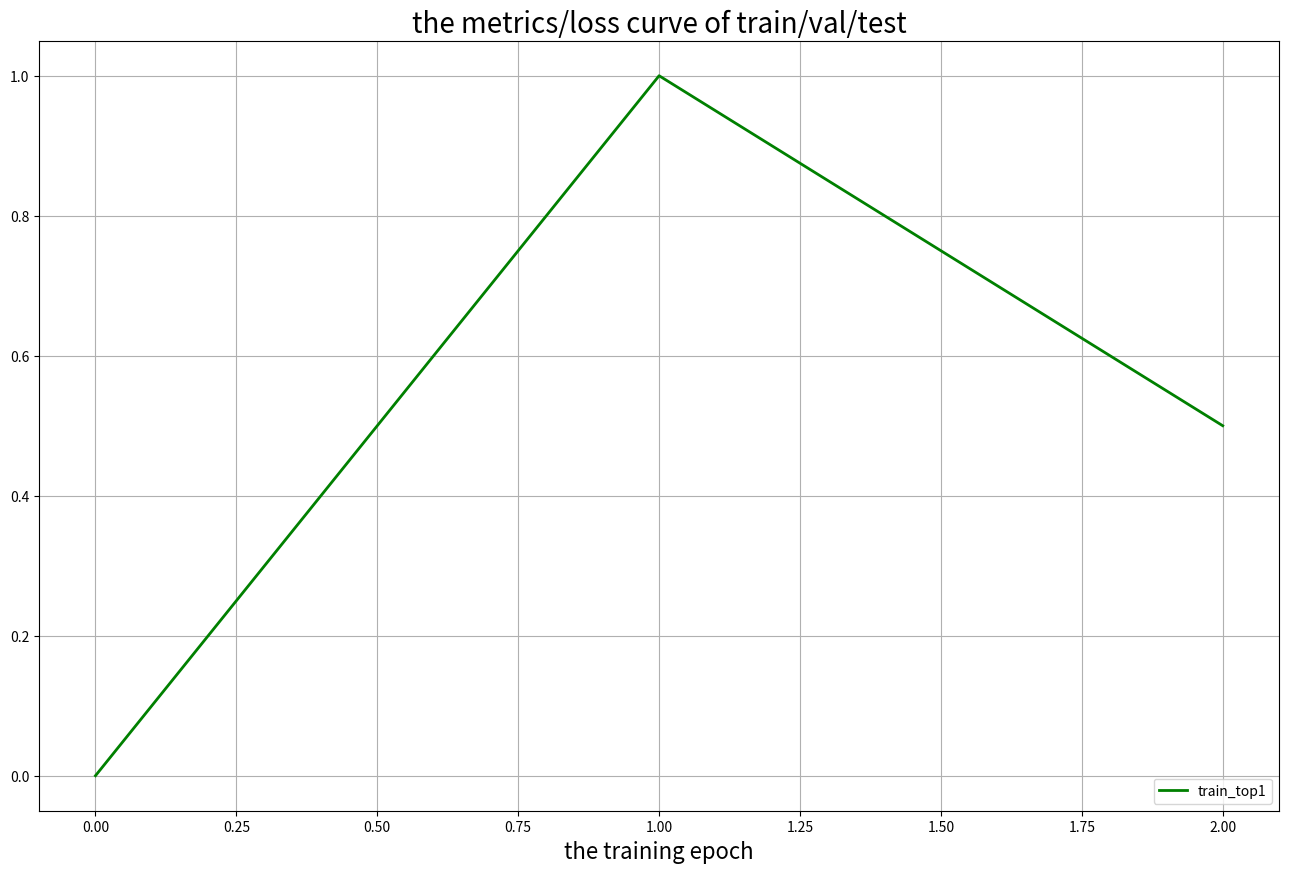

Source code (Python):
import matplotlib
import matplotlib.pyplot as plt
import numpy as np

matplotlib.use('Agg')


class AverageMeter(object):
    """Computes and stores the average and current value"""

    def __init__(self):
        self.reset()

    def reset(self):
        self.val = 0.0
        self.avg = 0.0
        self.sum = 0.0
        self.count = 0.0

    def update(self, val, n=1):
        self.val = val
        self.sum += val * n
        self.count += n
        self.avg = self.sum / self.count

    def __repr__(self):
        return '{name}(val={val}, avg={avg}, count={count})'.format(
            name=self.__class__.__name__, **self.__dict__)


class RecorderMeter(object):

    def __init__(self, labels):
        self.labels = labels
        self.num_metrics = len(self.labels)
        self.metrics = {x: [] for x in self.labels}

    def reset(self):
        self.metrics = {x: [] for x in self.labels}

    def update(self, metric_dict):
        for key, value in metric_dict.items():
            try:
                self.metrics[key].append(value)
            except:
                pass

    def max_metric(self, metric):
        return max(self.metrics[metric])

    def load_from_model_db(self, metrics):
        print('loading from model_db.json')
        epoch_xs = [f'epoch_{x}' for x in range(len(metrics.keys()))]
        for epoch_x in epoch_xs:
            self.update(metrics[epoch_x])

    def plot_curve(self, save_path):
        matplotlib.use('agg')
        title = 'the metrics/loss curve of train/val/test'
        dpi = 100
        width, height = 1600, 1000
        legend_fontsize = 10
        figsize = width / float(dpi), height / float(dpi)

        fig = plt.figure(figsize=figsize)

        plt.grid()
        plt.title(title, fontsize=20)
        plt.xlabel('the training epoch', fontsize=16)

        arrs, labels = [], []
        for key, value in self.metrics.items():
            if 'loss' in key or 'ssim' in key:
                arrs.append([i * 20 for i in value])
                labels.append(key + '-x20')
            elif 'top5' in key:
                continue
            else:
                arrs.append(value)
                labels.append(key)

        colors = ['g', 'y', 'b']
        linestyles = ['-', ':', '--', '-.']
        label_modes = list(set(la.split('_')[0] for la in labels))
        label_types = list(set('_'.join(la.split('_')[1:]) for la in labels))
        x = list(range(len(arrs[0])))
        for i, (label, arr) in enumerate(zip(labels, arrs)):
            la_mode, la_type = label.split('_')[0], '_'.join(
                label.split('_')[1:])
            color, linestyle = colors[label_modes.index(la_mode)], linestyles[
                label_types.index(la_type)]
            plt.plot(
                x, arr, color=color, linestyle=linestyle, label=label, lw=2)

        if 'valid_top1' in labels:
            annot_max(x, self.metrics['valid_top1'])
        elif 'valid_mIoU' in labels:
            annot_max(x, self.metrics['valid_mIoU'])
        elif 'val_ssim' in labels:
            annot_max(x, self.metrics['val_ssim'])

        plt.legend(loc=4, fontsize=legend_fontsize)

        if save_path is not None:
            fig.savefig(save_path, dpi=dpi, bbox_inches='tight')
            # print('---- save figure {} into {}'.format(title, save_path))
        plt.close(fig)


def annot_max(x, y, ax=None):
    x, y = np.array(x), np.array(y)
    xmax = x[np.argmax(y)]
    ymax = max(y)
    text = 'x={:.3f}, y={:.3f}'.format(xmax, ymax)
    if not ax:
        ax = plt.gca()
    bbox_props = dict(boxstyle='square,pad=0.3', fc='w', ec='k', lw=0.72)
    arrowprops = dict(arrowstyle='-')
    kw = dict(
        xycoords='data',
        textcoords='axes fraction',
        arrowprops=arrowprops,
        bbox=bbox_props,
        ha='right',
        va='top')
    ax.annotate(text, xy=(xmax, ymax), xytext=(0.94, 0.96), **kw)


if __name__ == '__main__':
    meter = RecorderMeter(['train_top1'])
    meter.update({'train_top1': 0})
    meter.update({'train_top1': 1})
    meter.update({'train_top1': 0.5})
    meter.plot_curve('./test.png')
